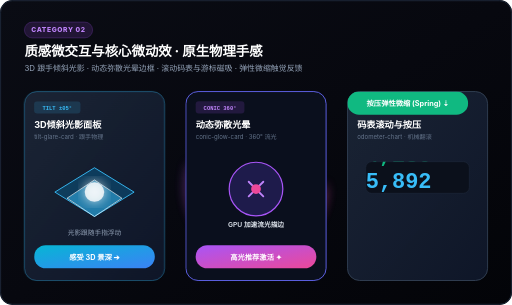
t = 0.00 s
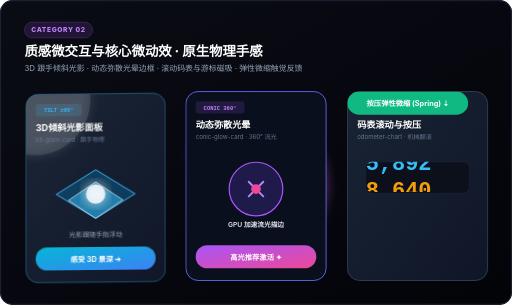
t = 0.88 s
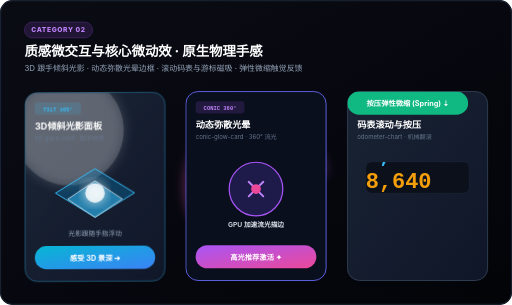
t = 1.69 s
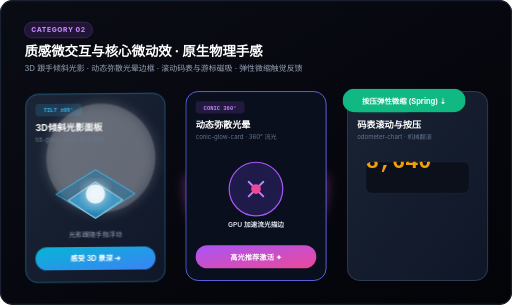
t = 2.50 s
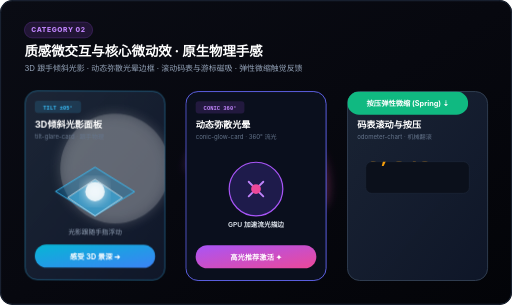
t = 3.38 s
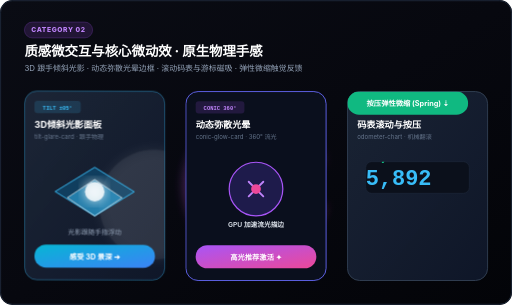
t = 4.19 s

The animated SVG that drew these frames (rendered in a browser with its animation timeline set to each time). Animation: 5 CSS @keyframes rules; one cycle of 5.00 s, repeats indefinitely.

<svg xmlns="http://www.w3.org/2000/svg" viewBox="0 0 840 500" width="100%" height="100%">
  <defs>
    <!-- Gradients -->
    <linearGradient id="bg02" x1="0%" y1="0%" x2="100%" y2="100%">
      <stop offset="0%" stop-color="#0a0c14"/>
      <stop offset="50%" stop-color="#07080f"/>
      <stop offset="100%" stop-color="#030408"/>
    </linearGradient>
    <linearGradient id="cardGrad2" x1="0%" y1="0%" x2="100%" y2="100%">
      <stop offset="0%" stop-color="#1e293b" stop-opacity="0.85"/>
      <stop offset="100%" stop-color="#0f172a" stop-opacity="0.95"/>
    </linearGradient>
    <linearGradient id="purplePink" x1="0%" y1="0%" x2="100%" y2="100%">
      <stop offset="0%" stop-color="#a855f7"/>
      <stop offset="100%" stop-color="#ec4899"/>
    </linearGradient>
    <linearGradient id="cyanBlue" x1="0%" y1="0%" x2="100%" y2="100%">
      <stop offset="0%" stop-color="#06b6d4"/>
      <stop offset="100%" stop-color="#3b82f6"/>
    </linearGradient>

    <!-- Filters -->
    <filter id="glowConic" x="-30%" y="-30%" width="160%" height="160%">
      <feGaussianBlur stdDeviation="10" result="blur"/>
      <feComposite in="SourceGraphic" in2="blur" operator="over"/>
    </filter>

    <style>
      /* CSS Keyframes */
      @keyframes tilt3D {
        0% { transform: perspective(800px) rotateX(0deg) rotateY(0deg); }
        25% { transform: perspective(800px) rotateX(6deg) rotateY(-8deg); }
        50% { transform: perspective(800px) rotateX(-5deg) rotateY(6deg); }
        75% { transform: perspective(800px) rotateX(4deg) rotateY(4deg); }
        100% { transform: perspective(800px) rotateX(0deg) rotateY(0deg); }
      }
      @keyframes glareMove {
        0% { transform: translate(-80px, -80px); opacity: 0.1; }
        30% { transform: translate(70px, 60px); opacity: 0.7; }
        60% { transform: translate(140px, 120px); opacity: 0.8; }
        100% { transform: translate(250px, 220px); opacity: 0; }
      }
      @keyframes rotateRing {
        0% { transform: rotate(0deg); }
        100% { transform: rotate(360deg); }
      }
      @keyframes rollOdometer {
        0%, 15% { transform: translateY(0); }
        35%, 50% { transform: translateY(-44px); }
        70%, 85% { transform: translateY(-88px); }
        100% { transform: translateY(0); }
      }
      @keyframes buttonBounce {
        0%, 60%, 100% { transform: scale(1); }
        70% { transform: scale(0.94); }
        80% { transform: scale(1.02); }
      }

      .tilt-card {
        animation: tilt3D 5s ease-in-out infinite;
        transform-origin: center center;
      }
      .glare-spot {
        animation: glareMove 5s ease-in-out infinite;
      }
      .conic-rotator {
        animation: rotateRing 4s linear infinite;
        transform-origin: 115px 155px;
      }
      .odometer-reel {
        animation: rollOdometer 4.5s cubic-bezier(0.2, 0.7, 0.2, 1) infinite;
      }
      .press-btn {
        animation: buttonBounce 3s ease-in-out infinite;
        transform-origin: center center;
      }
    </style>
  </defs>

  <!-- Background -->
  <rect width="840" height="500" rx="20" fill="url(#bg02)"/>
  <rect x="1" y="1" width="838" height="498" rx="19" fill="none" stroke="#1e293b" stroke-width="1.5"/>

  <!-- Category Title Header -->
  <g transform="translate(40, 36)">
    <rect width="112" height="26" rx="13" fill="#a855f7" fill-opacity="0.15" stroke="#a855f7" stroke-opacity="0.35"/>
    <text x="56" y="17" fill="#c084fc" font-family="-apple-system, BlinkMacSystemFont, 'Segoe UI', Roboto, sans-serif" font-size="11" font-weight="800" text-anchor="middle" letter-spacing="1">CATEGORY 02</text>
    
    <text x="0" y="56" fill="#ffffff" font-family="-apple-system, BlinkMacSystemFont, 'Segoe UI', Roboto, sans-serif" font-size="22" font-weight="800">质感微交互与核心微动效 · 原生物理手感</text>
    <text x="0" y="80" fill="#94a3b8" font-family="-apple-system, BlinkMacSystemFont, 'Segoe UI', Roboto, sans-serif" font-size="13">3D 跟手倾斜光影 · 动态弥散光晕边框 · 滚动码表与游标磁吸 · 弹性微缩触觉反馈</text>
  </g>

  <!-- ================= CARD 1: 3D Tilt Glare Card ================= -->
  <g transform="translate(40, 150)">
    <g class="tilt-card">
      <rect width="230" height="310" rx="20" fill="url(#cardGrad2)" stroke="#38bdf8" stroke-opacity="0.4" stroke-width="1.5"/>
      
      <!-- Glare Light Sheen (Masked) -->
      <g clip-path="url(#cardClip1)">
        <clipPath id="cardClip1">
          <rect width="230" height="310" rx="20"/>
        </clipPath>
        <circle class="glare-spot" cx="0" cy="0" r="90" fill="#ffffff" fill-opacity="0.25" filter="url(#glowConic)"/>
      </g>

      <rect x="16" y="16" width="76" height="20" rx="5" fill="#38bdf8" fill-opacity="0.15"/>
      <text x="54" y="30" fill="#38bdf8" font-family="monospace" font-size="9" font-weight="700" text-anchor="middle">TILT ±05°</text>
      <text x="16" y="60" fill="#ffffff" font-family="-apple-system, sans-serif" font-size="15" font-weight="700">3D倾斜光影面板</text>
      <text x="16" y="78" fill="#64748b" font-family="-apple-system, sans-serif" font-size="10">tilt-glare-card · 跟手物理</text>

      <!-- 3D Holographic Graphics -->
      <g transform="translate(30, 110)">
        <polygon points="85,15 150,55 85,95 20,55" fill="#0284c7" fill-opacity="0.3" stroke="#38bdf8" stroke-width="1.5"/>
        <polygon points="85,35 130,65 85,95 40,65" fill="#38bdf8" fill-opacity="0.5" stroke="#ffffff" stroke-width="1"/>
        <circle cx="85" cy="55" r="16" fill="#ffffff" fill-opacity="0.8" filter="url(#glowConic)"/>
        <text x="85" y="125" fill="#94a3b8" font-family="-apple-system, sans-serif" font-size="11" text-anchor="middle">光影跟随手指浮动</text>
      </g>

      <!-- Bottom Button -->
      <rect x="16" y="252" width="198" height="38" rx="19" fill="url(#cyanBlue)"/>
      <text x="115" y="276" fill="#ffffff" font-family="-apple-system, sans-serif" font-size="12" font-weight="700" text-anchor="middle">感受 3D 景深 ➔</text>
    </g>
  </g>

  <!-- ================= CARD 2: Conic Glow Card ================= -->
  <g transform="translate(305, 150)">
    <!-- Rotating Glow Halo in Background -->
    <g class="conic-rotator" filter="url(#glowConic)">
      <circle cx="115" cy="155" r="110" fill="none" stroke="url(#purplePink)" stroke-width="6" stroke-dasharray="140 100"/>
    </g>
    <!-- Real Card Frame -->
    <rect width="230" height="310" rx="20" fill="#0a0f1d" stroke="#6366f1" stroke-width="1.5"/>

    <rect x="16" y="16" width="80" height="20" rx="5" fill="#a855f7" fill-opacity="0.15"/>
    <text x="56" y="30" fill="#c084fc" font-family="monospace" font-size="9" font-weight="700" text-anchor="middle">CONIC 360°</text>
    <text x="16" y="60" fill="#ffffff" font-family="-apple-system, sans-serif" font-size="15" font-weight="700">动态弥散光晕</text>
    <text x="16" y="78" fill="#64748b" font-family="-apple-system, sans-serif" font-size="10">conic-glow-card · 360° 流光</text>

    <!-- Center AI Badge -->
    <g transform="translate(115, 160)">
      <circle cx="0" cy="0" r="44" fill="#1e1b4b" stroke="#a855f7" stroke-width="2"/>
      <path d="M-12,-12 L12,12 M12,-12 L-12,12" stroke="#c084fc" stroke-width="3" stroke-linecap="round"/>
      <circle cx="0" cy="0" r="8" fill="#ec4899"/>
      <text x="0" y="62" fill="#e2e8f0" font-family="-apple-system, sans-serif" font-size="11" font-weight="600" text-anchor="middle">GPU 加速流光描边</text>
    </g>

    <rect x="16" y="252" width="198" height="38" rx="19" fill="url(#purplePink)"/>
    <text x="115" y="276" fill="#ffffff" font-family="-apple-system, sans-serif" font-size="12" font-weight="700" text-anchor="middle">高光推荐激活 ✦</text>
  </g>

  <!-- ================= CARD 3: Odometer & Press Bounce ================= -->
  <g transform="translate(570, 150)">
    <rect width="230" height="310" rx="20" fill="url(#cardGrad2)" stroke="#334155" stroke-width="1.5"/>
    <rect x="16" y="16" width="84" height="20" rx="5" fill="#10b981" fill-opacity="0.15"/>
    <text x="58" y="30" fill="#34d399" font-family="monospace" font-size="9" font-weight="700" text-anchor="middle">ODOMETER</text>
    <text x="16" y="60" fill="#ffffff" font-family="-apple-system, sans-serif" font-size="15" font-weight="700">码表滚动与按压</text>
    <text x="16" y="78" fill="#64748b" font-family="-apple-system, sans-serif" font-size="10">odometer-chart · 机械翻滚</text>

    <!-- Rolling Number Reel (Window clip) -->
    <g transform="translate(30, 115)">
      <rect width="170" height="52" rx="10" fill="#0b101b" stroke="#1e293b"/>
      <g clip-path="url(#reelClip)">
        <clipPath id="reelClip">
          <rect width="170" height="50" rx="10"/>
        </clipPath>
        <!-- Reel Column -->
        <g class="odometer-reel" transform="translate(30, 36)">
          <text x="0" y="0" fill="#10b981" font-family="monospace" font-size="36" font-weight="900">4,280</text>
          <text x="0" y="44" fill="#38bdf8" font-family="monospace" font-size="36" font-weight="900">5,892</text>
          <text x="0" y="88" fill="#f59e0b" font-family="monospace" font-size="36" font-weight="900">8,640</text>
        </g>
      </g>
    </g>

    <!-- Animated Bouncing Press Button -->
    <g transform="translate(16, 252)" class="press-btn">
      <rect width="198" height="38" rx="19" fill="#10b981"/>
      <text x="99" y="24" fill="#ffffff" font-family="-apple-system, sans-serif" font-size="12" font-weight="700" text-anchor="middle">按压弹性微缩 (Spring) ⇣</text>
    </g>
  </g>
</svg>
